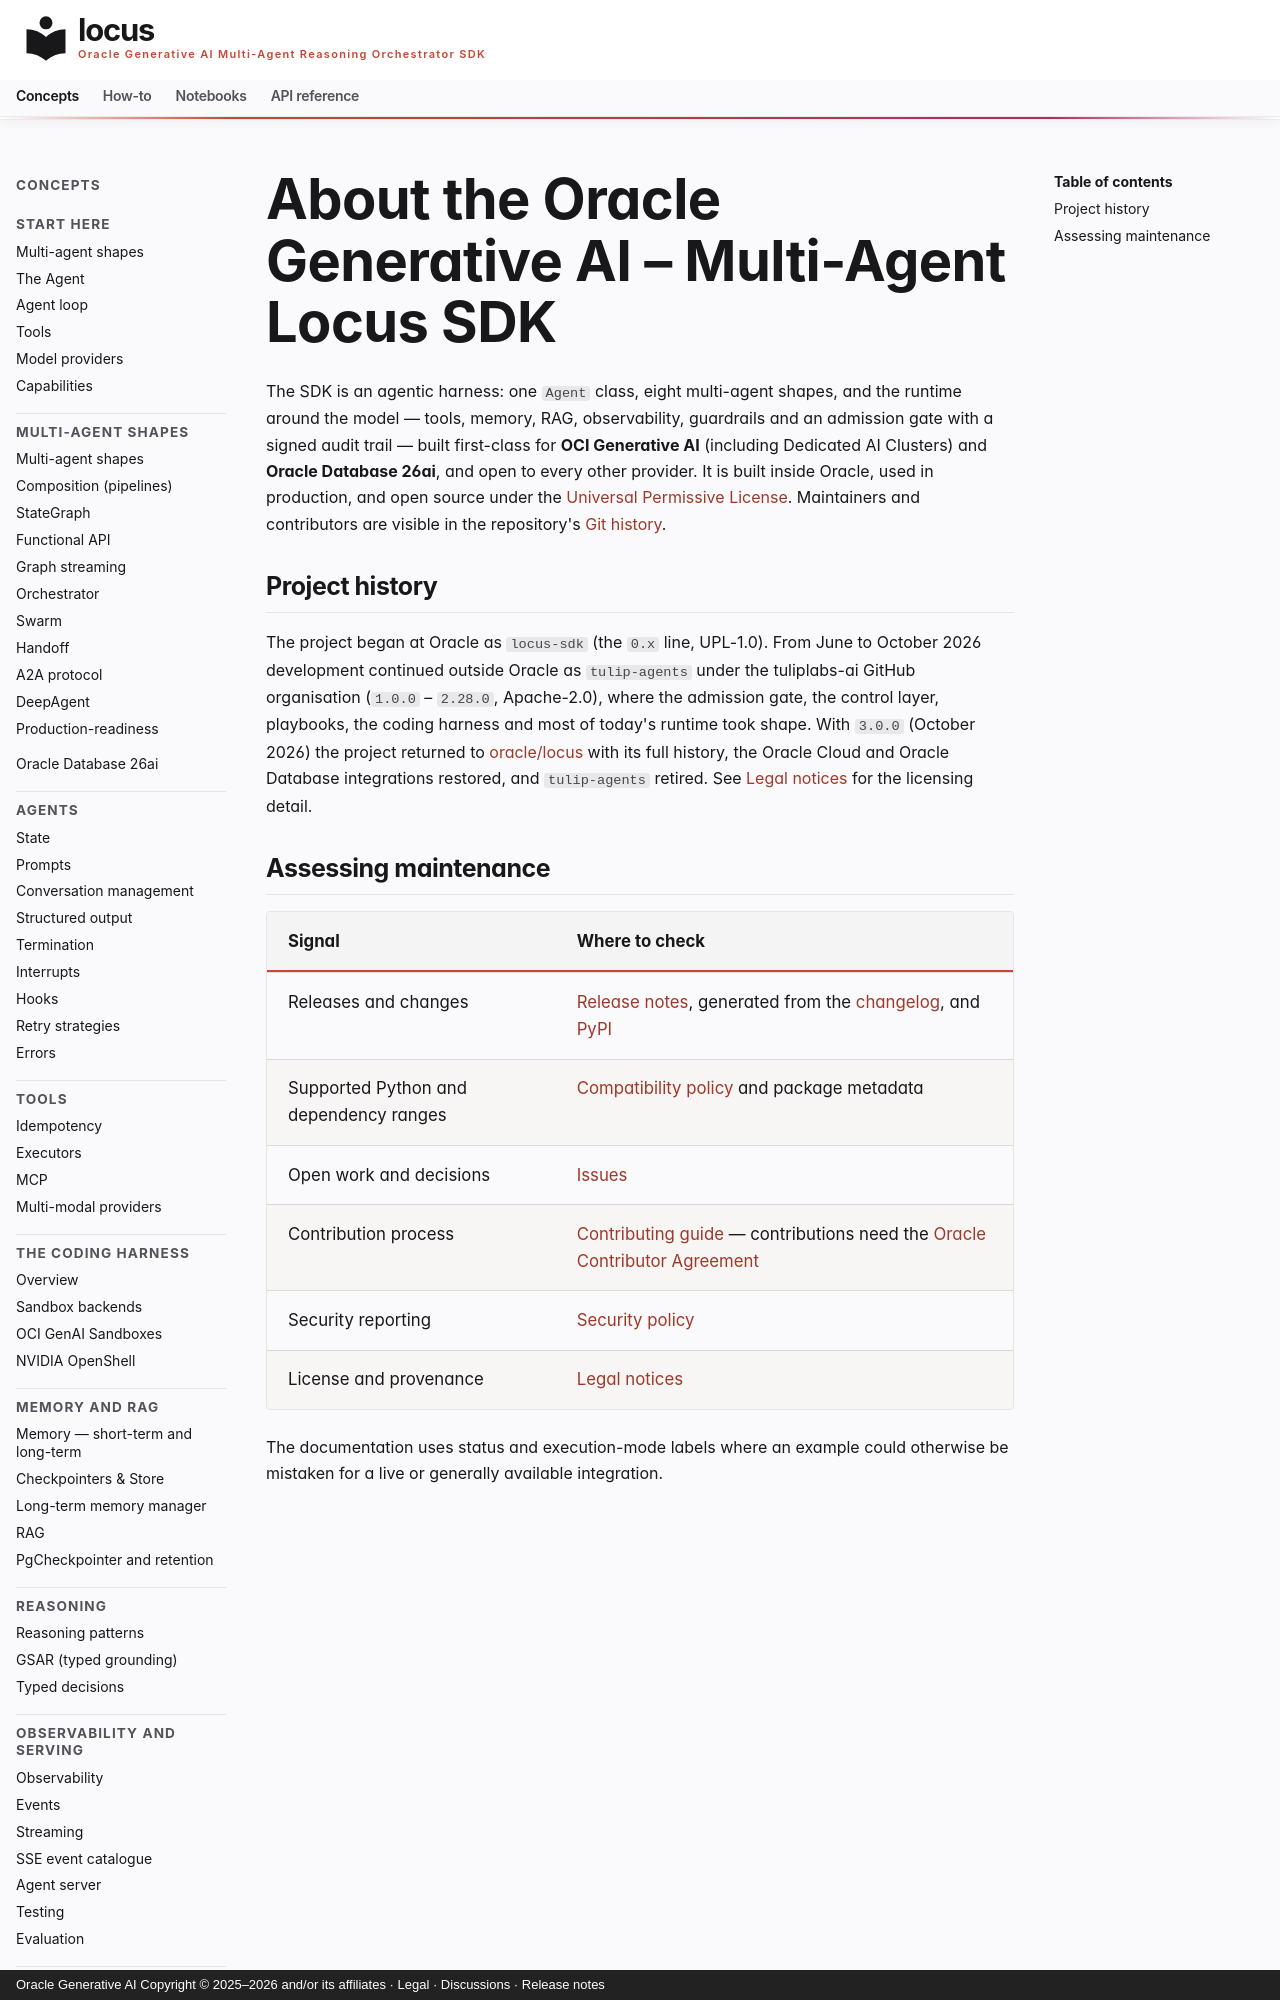

repository: oracle/locus · page: about/index.html · generator: mkdocs · copyright: Oracle Generative AI Copyright © 2025–2026 and/or its affiliates · Legal · Discussions · Release notes

---
title: About the SDK — maintainers, history, and project health
description: Who maintains the Oracle Generative AI – Multi-Agent Locus SDK, where it came from, and how releases, security reports, and contributions are managed.
---

# About the Oracle Generative AI – Multi-Agent Locus SDK

The SDK is an agentic harness: one `Agent` class, eight
multi-agent shapes, and the runtime around the model — tools, memory, RAG,
observability, guardrails and an admission gate with a signed audit trail —
built first-class for **OCI Generative AI** (including Dedicated AI Clusters)
and **Oracle Database 26ai**, and open to every other provider. It is
built inside Oracle, used in production, and open source under the
[Universal Permissive License](legal.md). Maintainers and contributors are
visible in the repository's
[Git history](https://github.com/oracle/locus/graphs/contributors).

## Project history

The project began at Oracle as `locus-sdk` (the `0.x` line, UPL-1.0). From June to
October 2026 development continued outside Oracle as `tulip-agents` under the
tuliplabs-ai GitHub organisation (`1.0.0` – `2.28.0`, Apache-2.0), where the
admission gate, the control layer, playbooks, the coding harness and most of
today's runtime took shape. With `3.0.0` (October 2026) the project returned
to [oracle/locus](https://github.com/oracle/locus) with its full history, the
Oracle Cloud and Oracle Database integrations restored, and `tulip-agents`
retired. See [Legal notices](legal.md#provenance) for the licensing detail.
